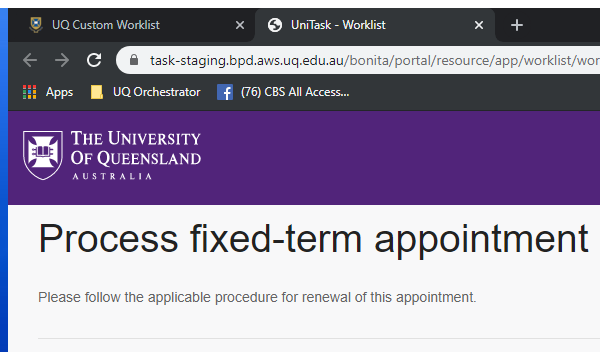
Task: Fixed Term Appointment Expiry
Workflow: Unitask_ScrapeTask

Step 1: Attach Browser 'UniTask - Worklist' in window 'UniTask - Worklist' (chrome.exe)

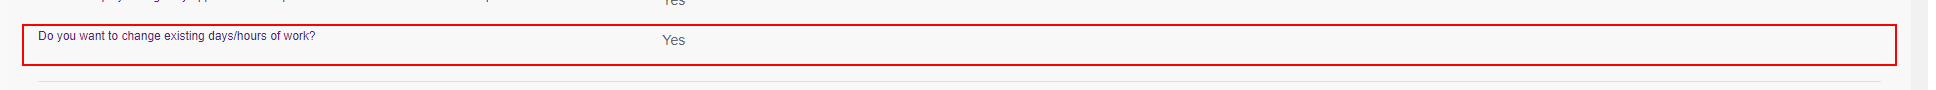
Step 2: get-text from the element 'Do you want to change existing days/hours of work?*'

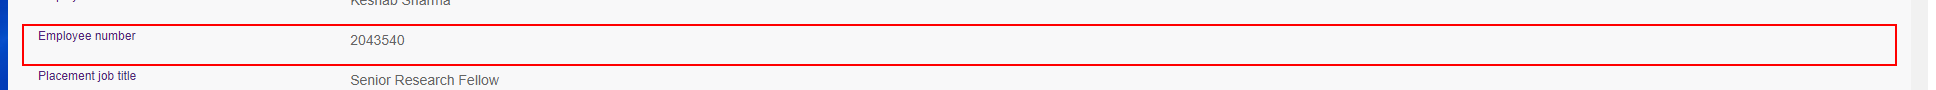
Step 3: get-text from the element 'Employee number*' in window 'hpFtaeFixedTermAppointmentExpiryHrProcessRenewalFormV1'

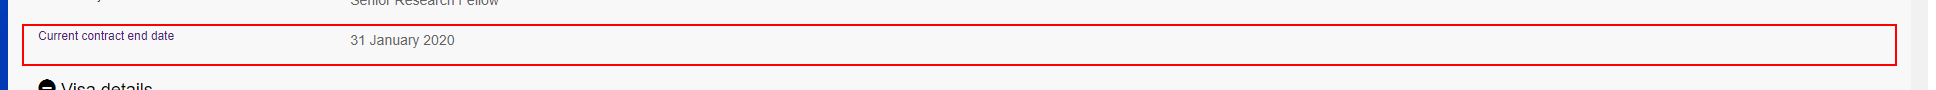
Step 4: get-text from the element 'Current contract end date*'

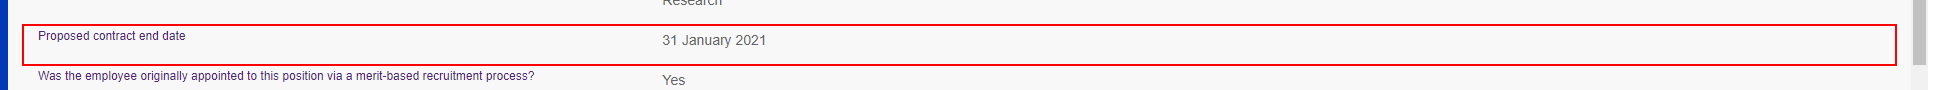
Step 5: get-text from the element 'Proposed contract end date*'